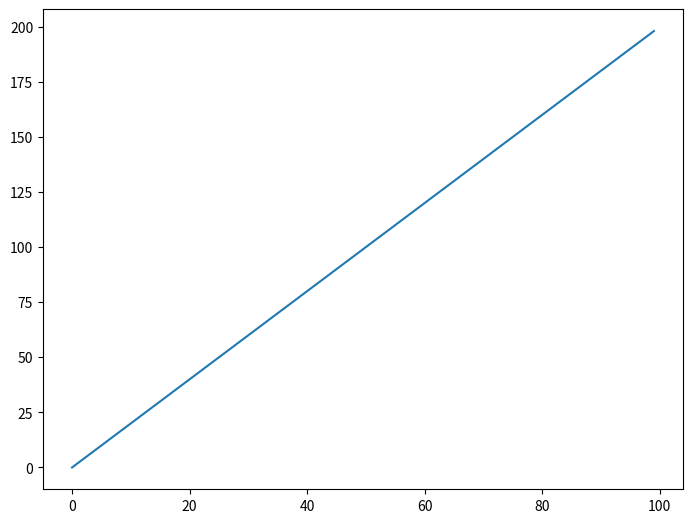

Reproduce this figure in Python.
import numpy as np
import matplotlib.pyplot as plt
x = np.arange(0,100)
y = x *2
z = x **2
print('Hi I am Asish')
plt.show()
fig = plt.figure()
ax = fig.add_axes([0,0,1,1])
ax.plot(x,y)
